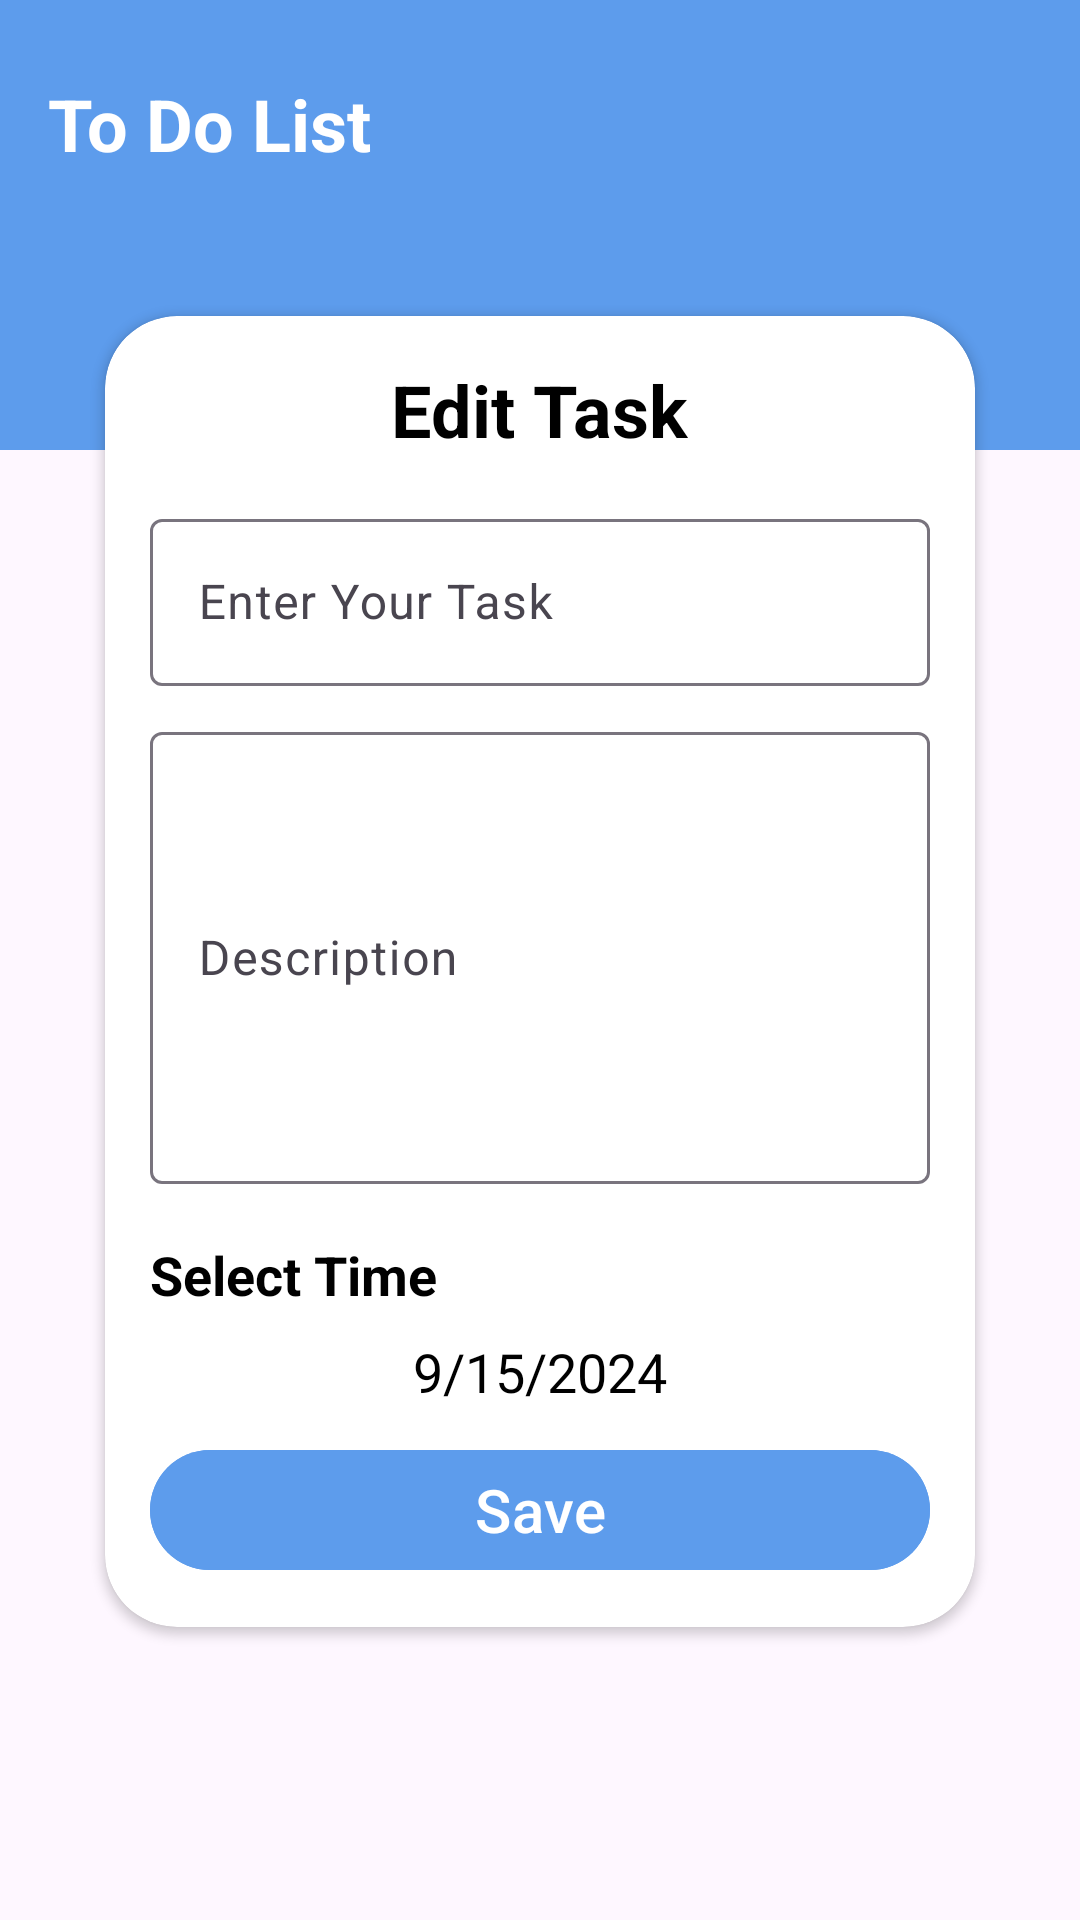

The Android layout XML behind this screen, and the referenced resources:
<!-- AndroidManifest.xml: application theme Theme.TodoApp -->
<!-- res/layout/activity_edit_todo.xml -->
<?xml version="1.0" encoding="utf-8"?>
<androidx.constraintlayout.widget.ConstraintLayout xmlns:android="http://schemas.android.com/apk/res/android"
    xmlns:app="http://schemas.android.com/apk/res-auto"
    xmlns:tools="http://schemas.android.com/tools"
    android:id="@+id/main"
    android:layout_width="match_parent"
    android:layout_height="match_parent"
    tools:context=".ui.Edit_ToDoActivity">

    <com.google.android.material.appbar.AppBarLayout
        android:id="@+id/appbar"
        android:layout_width="match_parent"
        android:layout_height="150dp"
        app:layout_constraintTop_toTopOf="parent">

        <androidx.appcompat.widget.Toolbar
            android:id="@+id/toolbar"
            android:layout_width="match_parent"
            android:layout_height="match_parent"
            android:background="@color/blue">

            <androidx.constraintlayout.widget.ConstraintLayout
                android:layout_width="match_parent"
                android:layout_height="match_parent">

                <TextView
                    android:layout_width="wrap_content"
                    android:layout_height="wrap_content"
                    android:layout_marginTop="25dp"
                    android:text="To Do List"
                    android:textColor="@color/white"
                    android:textSize="24sp"
                    android:textStyle="bold"
                    app:layout_constraintStart_toStartOf="parent"
                    app:layout_constraintTop_toTopOf="parent"

                    />
            </androidx.constraintlayout.widget.ConstraintLayout>
        </androidx.appcompat.widget.Toolbar>
    </com.google.android.material.appbar.AppBarLayout>

    <androidx.cardview.widget.CardView
        android:layout_width="match_parent"
        android:layout_height="wrap_content"
        android:layout_marginHorizontal="35dp"
        android:layout_marginTop="-45dp"
        app:cardCornerRadius="24dp"
        app:layout_constraintEnd_toEndOf="parent"
        app:layout_constraintStart_toStartOf="parent"
        app:layout_constraintTop_toBottomOf="@id/appbar">

        <LinearLayout
            android:layout_width="match_parent"
            android:layout_height="wrap_content"
            android:orientation="vertical"
            android:padding="15dp"
            app:layout_constraintTop_toTopOf="parent">

            <TextView
                android:layout_width="wrap_content"
                android:layout_height="wrap_content"
                android:layout_gravity="center"
                android:layout_marginBottom="15dp"
                android:text="Edit Task"
                android:textColor="@color/black"
                android:textSize="24sp"
                android:textStyle="bold" />


            <com.google.android.material.textfield.TextInputLayout
                android:id="@+id/titleTextInput"
                android:layout_width="match_parent"
                android:layout_height="wrap_content"
                android:layout_marginBottom="10dp">

                <EditText
                    android:layout_width="match_parent"
                    android:layout_height="wrap_content"
                    android:hint="Enter Your Task" />

            </com.google.android.material.textfield.TextInputLayout>

            <com.google.android.material.textfield.TextInputLayout
                android:id="@+id/descriptionTextInput"
                android:layout_width="match_parent"
                android:layout_height="wrap_content"
                android:layout_marginBottom="10dp">

                <EditText

                    android:layout_width="match_parent"
                    android:layout_height="wrap_content"
                    android:hint="Description"
                    android:minLines="6" />

            </com.google.android.material.textfield.TextInputLayout>

            <TextView
                android:layout_width="wrap_content"
                android:layout_height="wrap_content"
                android:layout_gravity="start"
                android:layout_marginTop="8dp"
                android:text="Select Time"
                android:textColor="@color/black"
                android:textSize="18sp"
                android:textStyle="bold" />

            <TextView
                android:id="@+id/date_tv"
                android:layout_width="wrap_content"
                android:layout_height="wrap_content"
                android:layout_gravity="center"
                android:layout_marginTop="8dp"
                android:text="9/15/2024"
                android:textColor="@color/black"
                android:textSize="18sp" />

            <com.google.android.material.button.MaterialButton
                android:id="@+id/save_Btn"
                android:layout_width="match_parent"
                android:layout_height="wrap_content"
                android:layout_marginTop="10dp"
                android:backgroundTint="@color/blue"
                android:text="Save"
                android:textColor="@color/white"
                android:textSize="20sp" />
        </LinearLayout>

    </androidx.cardview.widget.CardView>

</androidx.constraintlayout.widget.ConstraintLayout>
<!-- resources referenced by this layout -->
<resources>
  <color name="black">#FF000000</color>
  <color name="blue">#5D9CEC</color>
  <color name="white">#FFFFFFFF</color>
  <style name="Theme.TodoApp" parent="Base.Theme.TodoApp" />
  <style name="Base.Theme.TodoApp" parent="Theme.Material3.DayNight.NoActionBar">
          
          <item name="colorPrimary">@color/blue</item>
          <item name="colorOnPrimary">@color/white</item>
          <item name="colorPrimaryVariant">@color/blue</item>
          <item name="colorSecondary">@color/blue</item>
          <item name="colorOnSecondary">@color/white</item>
          <item name="colorSecondaryVariant">@color/blue</item>
      </style>
</resources>
